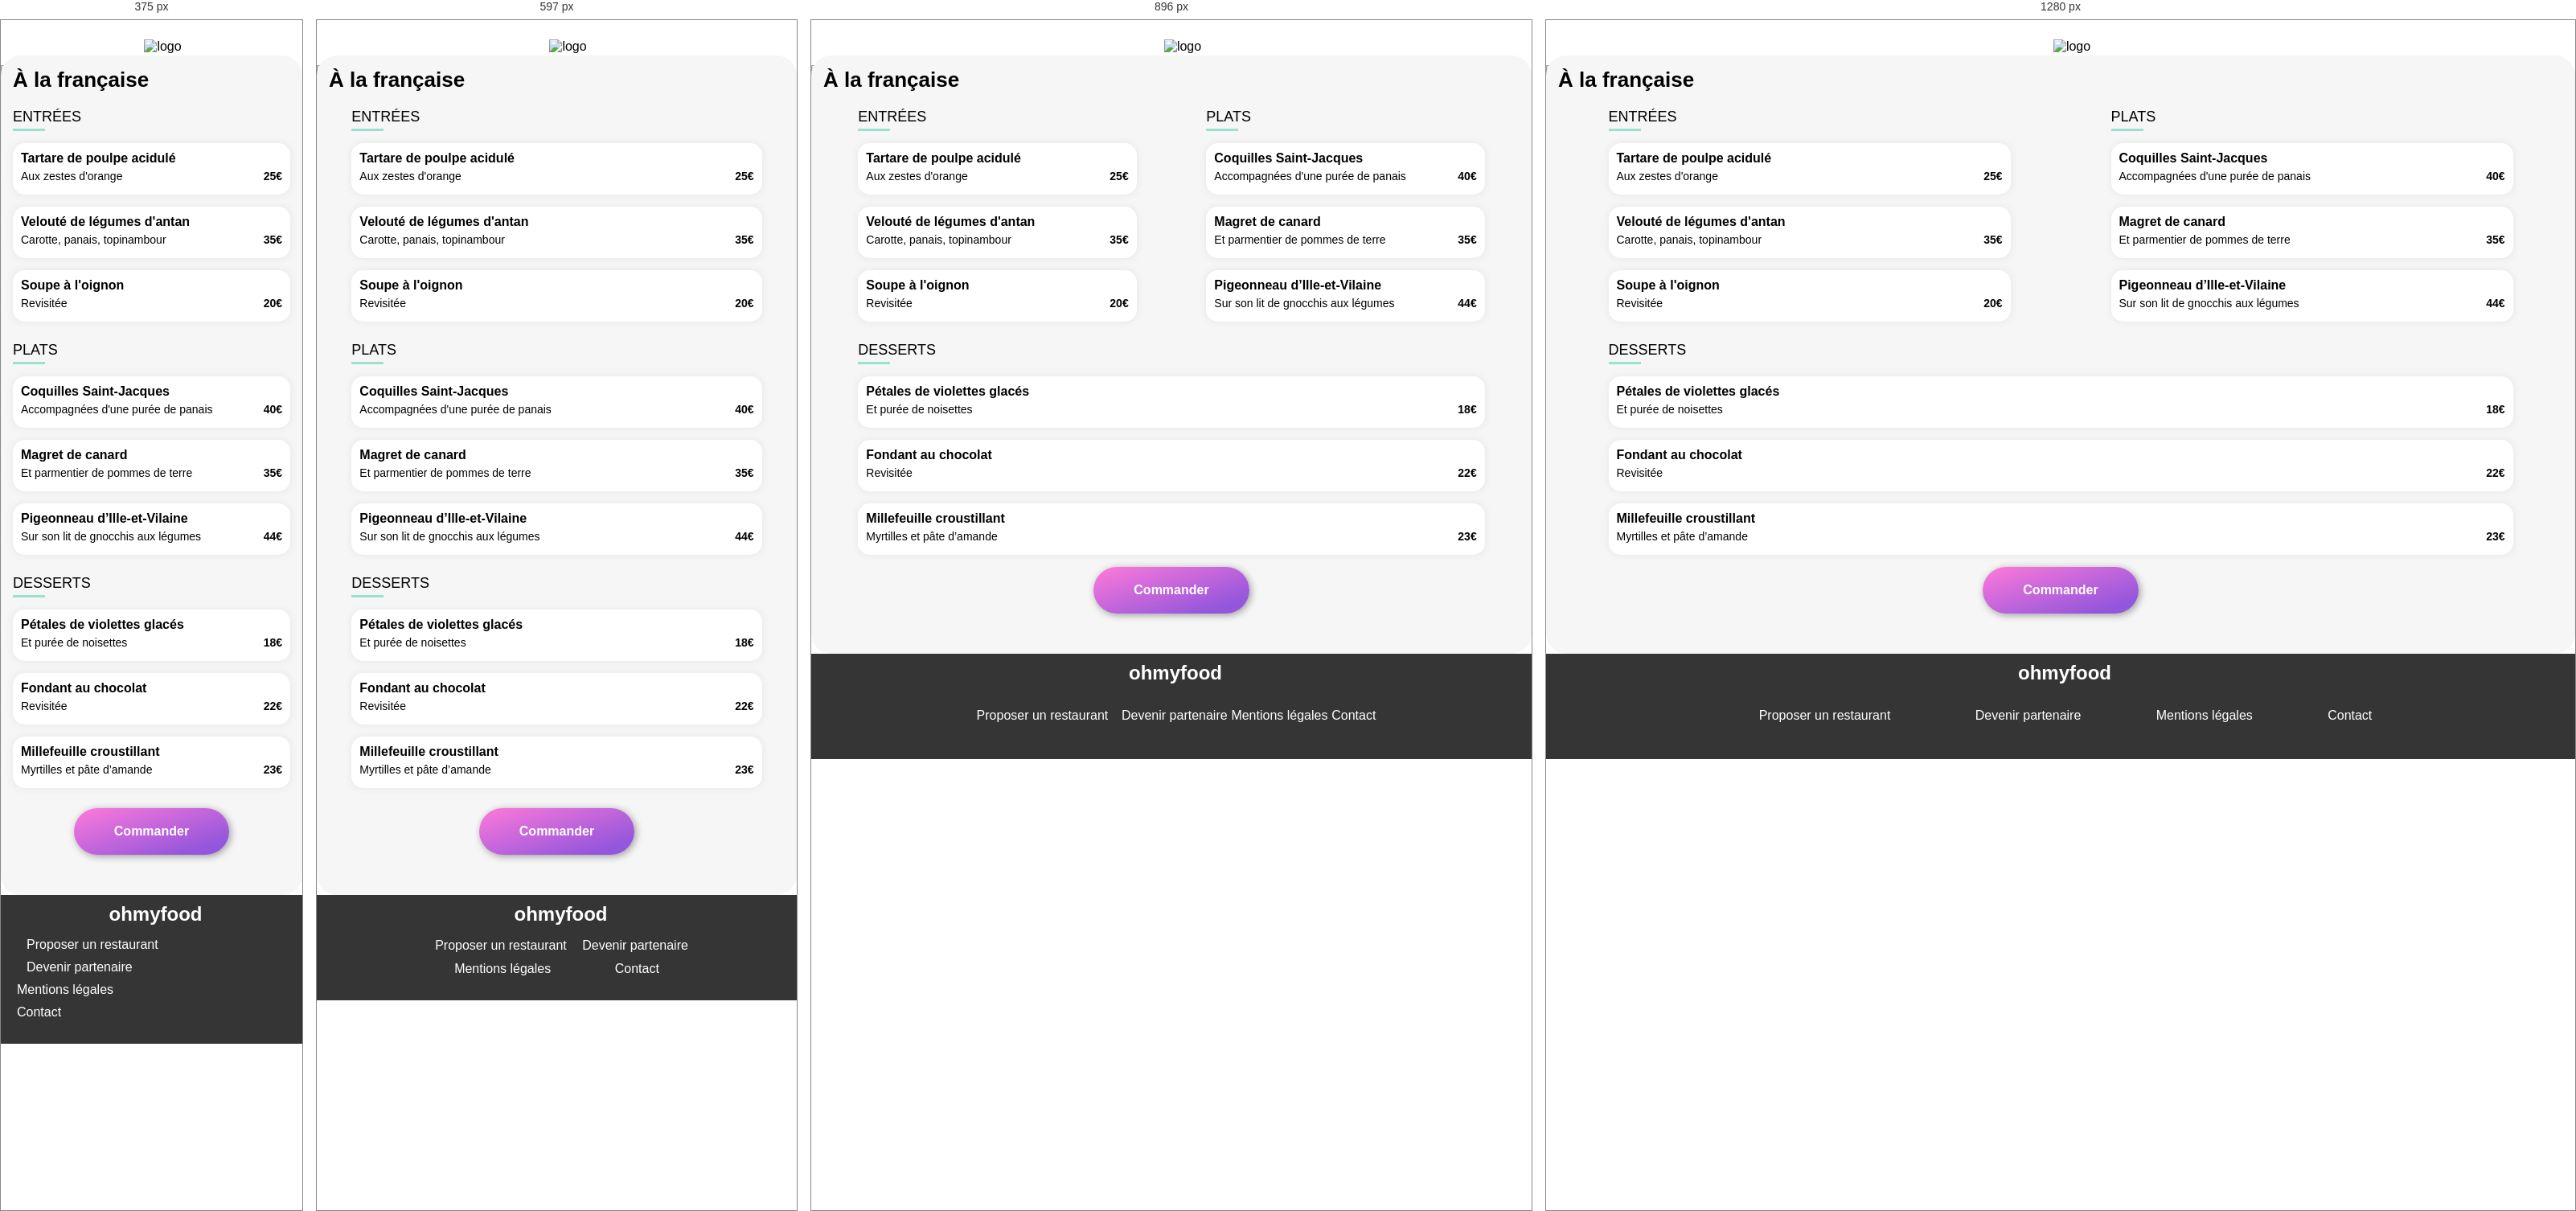
Rendered at 375 px, 597 px, 896 px and 1280 px, left to right.

<!-- file: alafrancaise.html -->
<!DOCTYPE html>
<html lang="fr">
<head>
    <meta charset="UTF-8">
    <meta http-equiv="X-UA-Compatible" content="IE=edge">
    <meta name="viewport" content="width=device-width, initial-scale=1.0">
    <link rel="stylesheet" type="text/css" href="style.css">
    <link rel="icon" type="image/png" href="./MaquettesOhmyfood/images/logo/FavIcone.png">
    <script src="https://kit.fontawesome.com/df5d7192fc.js" crossorigin="anonymous"></script>
    <title>OhMyFood - A la française</title>
</head>
<body>
    <header>
        <a href="index.html"><i class="fas fa-arrow-left"></i></a>
        <img src="MaquettesOhmyfood/images/logo/[email-redacted]" alt="logo" title="Logo">
    </header>
    <main>
        <img src="MaquettesOhmyfood/images/restaurants/toa-heftiba-DQKerTsQwi0-unsplash.jpg" alt="A la française" title="Restaurant - A la Française">
        <section class="eat-menu">
            <div class="eat-title">
                <h1>À la française</h1>
                <div class="heart-anim" tabindex="0">
                    <i class="far fa-heart empty-heart"></i>
                    <i class="far fa-heart full-heart"></i>
                </div>
            </div>
            <div class="first">
                <h2>ENTRÉES</h2>
                <div class="green-line"></div>
                <div class="eat-card">
                    <div class="eat-content">
                        <div class="eat-content__title">
                            <h3>Tartare de poulpe acidulé</h3>
                            <p>Aux zestes d'orange</p>
                        </div>
                        <span>25€</span>
                    </div>
                    <div class="eat-card__check">
                        <i class="fas fa-check-circle eat-valid"></i>
                    </div>
                </div>
                <div class="eat-card">
                    <div class="eat-content">
                        <div class="eat-content__title">
                            <h3>Velouté de légumes d'antan</h3>
                            <p>Carotte, panais, topinambour</p>
                        </div>
                        <span>35€</span>
                    </div>
                    <div class="eat-card__check">
                        <i class="fas fa-check-circle eat-valid"></i>
                    </div>
                </div>
                <div class="eat-card">
                    <div class="eat-content">
                        <div class="eat-content__title">
                            <h3>Soupe à l'oignon</h3>
                            <p>Revisitée</p>
                        </div>
                        <span>20€</span>
                    </div>
                    <div class="eat-card__check">
                        <i class="fas fa-check-circle eat-valid"></i>
                    </div>
                </div>
            </div>
            <div class="second">
                <h2>PLATS</h2>
                <div class="green-line"></div>
                <div class="eat-card">
                    <div class="eat-content">
                        <div class="eat-content__title">
                            <h3>Coquilles Saint-Jacques</h3>
                            <p>Accompagnées d'une purée de panais</p>
                        </div>
                        <span>40€</span>
                    </div>
                    <div class="eat-card__check">
                        <i class="fas fa-check-circle eat-valid"></i>
                    </div>
                </div>
                <div class="eat-card">
                    <div class="eat-content">
                        <div class="eat-content__title">
                            <h3>Magret de canard</h3>
                            <p>Et parmentier de pommes de terre</p>
                        </div>
                        <span>35€</span>
                    </div>
                    <div class="eat-card__check">
                        <i class="fas fa-check-circle eat-valid"></i>
                    </div>
                </div>
                <div class="eat-card">
                    <div class="eat-content">
                        <div class="eat-content__title">
                            <h3>Pigeonneau d’Ille-et-Vilaine</h3>
                            <p>Sur son lit de gnocchis aux légumes</p>
                        </div>
                        <span>44€</span>
                    </div>
                    <div class="eat-card__check">
                        <i class="fas fa-check-circle eat-valid"></i>
                    </div>
                </div>
            </div>
            <div class="happy-hour">
                <h2>DESSERTS</h2>
                <div class="green-line"></div>
                <div class="eat-card">
                    <div class="eat-content">
                        <div class="eat-content__title">
                            <h3>Pétales de violettes glacés</h3>
                            <p>Et purée de noisettes</p>
                        </div>
                        <span>18€</span>
                    </div>
                    <div class="eat-card__check">
                        <i class="fas fa-check-circle eat-valid"></i>
                    </div>
                </div>
                <div class="eat-card">
                    <div class="eat-content">
                        <div class="eat-content__title">
                            <h3>Fondant au chocolat</h3>
                            <p>Revisitée</p>
                        </div>
                        <span>22€</span>
                    </div>
                    <div class="eat-card__check">
                        <i class="fas fa-check-circle eat-valid"></i>
                    </div>
                </div>
                <div class="eat-card">
                    <div class="eat-content">
                        <div class="eat-content__title">
                            <h3>Millefeuille croustillant</h3>
                            <p>Myrtilles et pâte d’amande</p>
                        </div>
                        <span>23€</span>
                    </div>
                    <div class="eat-card__check">
                        <i class="fas fa-check-circle eat-valid"></i>
                    </div>
                </div>
            </div>
            <button class="btn-command" type="submit">
                <span class="btn-command__button">Commander</span>
            </button>
        </section>
    </main>
    <footer class="service">
        <h4>ohmyfood</h4>
        <div class="mention">
            <ul>
                <li><i class="fas fa-utensils"></i>Proposer un restaurant</li>
                <li><i class="fas fa-hands-helping"></i>Devenir partenaire</li>
                <li>Mentions légales</li>
                <li><a href="mailto:[email-redacted]">Contact</a></li>
            </ul>
        </div>
    </footer>
</body>
</html>

/* @media block from style.css */
@media screen and (max-width: 768px) {
  header {
    max-width: 768px;
  }
}

/* @media block from style.css */
@media screen and (max-width: 1024px) {
  header {
    max-width: 1024px;
  }
}

/* @media block from style.css */
@media screen and (min-width: 1025px) {
  header {
    max-width: 1440px;
  }
}

/* @media block from style.css */
@media screen and (max-width: 768px) {
  main {
    max-width: 768px;
    margin: auto;
  }
}

/* @media block from style.css */
@media screen and (max-width: 1024px) {
  main {
    max-width: 1024px;
    margin: auto;
  }
}

/* @media block from style.css */
@media screen and (min-width: 1025px) {
  main {
    max-width: 1380px;
    margin: auto;
  }
}

/* @media block from style.css */
@media screen and (min-width: 426px) {
  .service {
    max-width: 768px;
  }

  .mention li {
    width: auto;
  }
  .mention > ul {
    display: flex;
    flex-direction: row;
    flex-wrap: wrap;
    justify-content: space-around;
    align-items: center;
    height: 58px;
    width: 60%;
    margin: auto;
  }
}

/* @media block from style.css */
@media screen and (min-width: 768px) {
  .service {
    max-width: 1024px;
  }

  .mention li {
    width: auto;
  }
  .mention > ul {
    display: flex;
    flex-direction: row;
    flex-wrap: wrap;
    justify-content: space-around;
    width: 60%;
    margin: auto;
  }
}

/* @media block from style.css */
@media screen and (min-width: 1025px) {
  .service {
    max-width: 1440px;
  }

  .mention li {
    width: auto;
  }
  .mention > ul {
    display: flex;
    flex-direction: row;
    flex-wrap: wrap;
    justify-content: space-around;
    width: 70%;
    margin: auto;
  }
}

/* @media block from style.css */
@media screen and (min-width: 426px) {
  .bloc-menu {
    display: flex;
    flex-wrap: wrap;
    justify-content: space-between;
  }

  .menu-card {
    width: 100%;
    margin: auto;
  }
  .menu-card .new-menu {
    top: 0;
    left: 0;
  }
}

/* @media block from style.css */
@media screen and (min-width: 768px) {
  .bloc-menu {
    display: flex;
    justify-content: space-around;
    flex-wrap: wrap;
  }

  .menu-card {
    width: 45%;
  }
}

/* @media block from style.css */
@media screen and (min-width: 1025px) {
  .bloc-menu {
    display: flex;
    justify-content: space-around;
    flex-wrap: wrap;
  }

  .menu-card {
    width: 40%;
  }
}

/* @media block from style.css */
@media screen and (min-width: 426px) {
  .eat-menu {
    justify-content: space-around;
  }

  .first, .second, .happy-hour {
    width: 90%;
  }
}

/* @media block from style.css */
@media screen and (min-width: 768px) {
  .eat-menu {
    justify-content: space-around;
  }

  .first, .second {
    width: 40%;
  }

  .happy-hour {
    width: 90%;
    margin: auto;
  }
}

/* @media block from style.css */
@media screen and (max-width: 768px) {
  .section-step > ul {
    display: flex;
    flex-wrap: wrap;
    justify-content: space-evenly;
  }

  .section-card {
    max-width: 768px;
  }
}

/* @media block from style.css */
@media screen and (max-width: 1024px) {
  .section-step > ul {
    display: flex;
    flex-wrap: wrap;
    justify-content: space-around;
    width: 100%;
  }

  .section-card {
    max-width: 1024px;
  }
}

/* @media block from style.css */
@media screen and (min-width: 1025px) {
  .section-step > ul {
    display: flex;
    flex-wrap: wrap;
    justify-content: space-around;
    width: 100%;
  }

  .section-card {
    max-width: 1380px;
  }
}